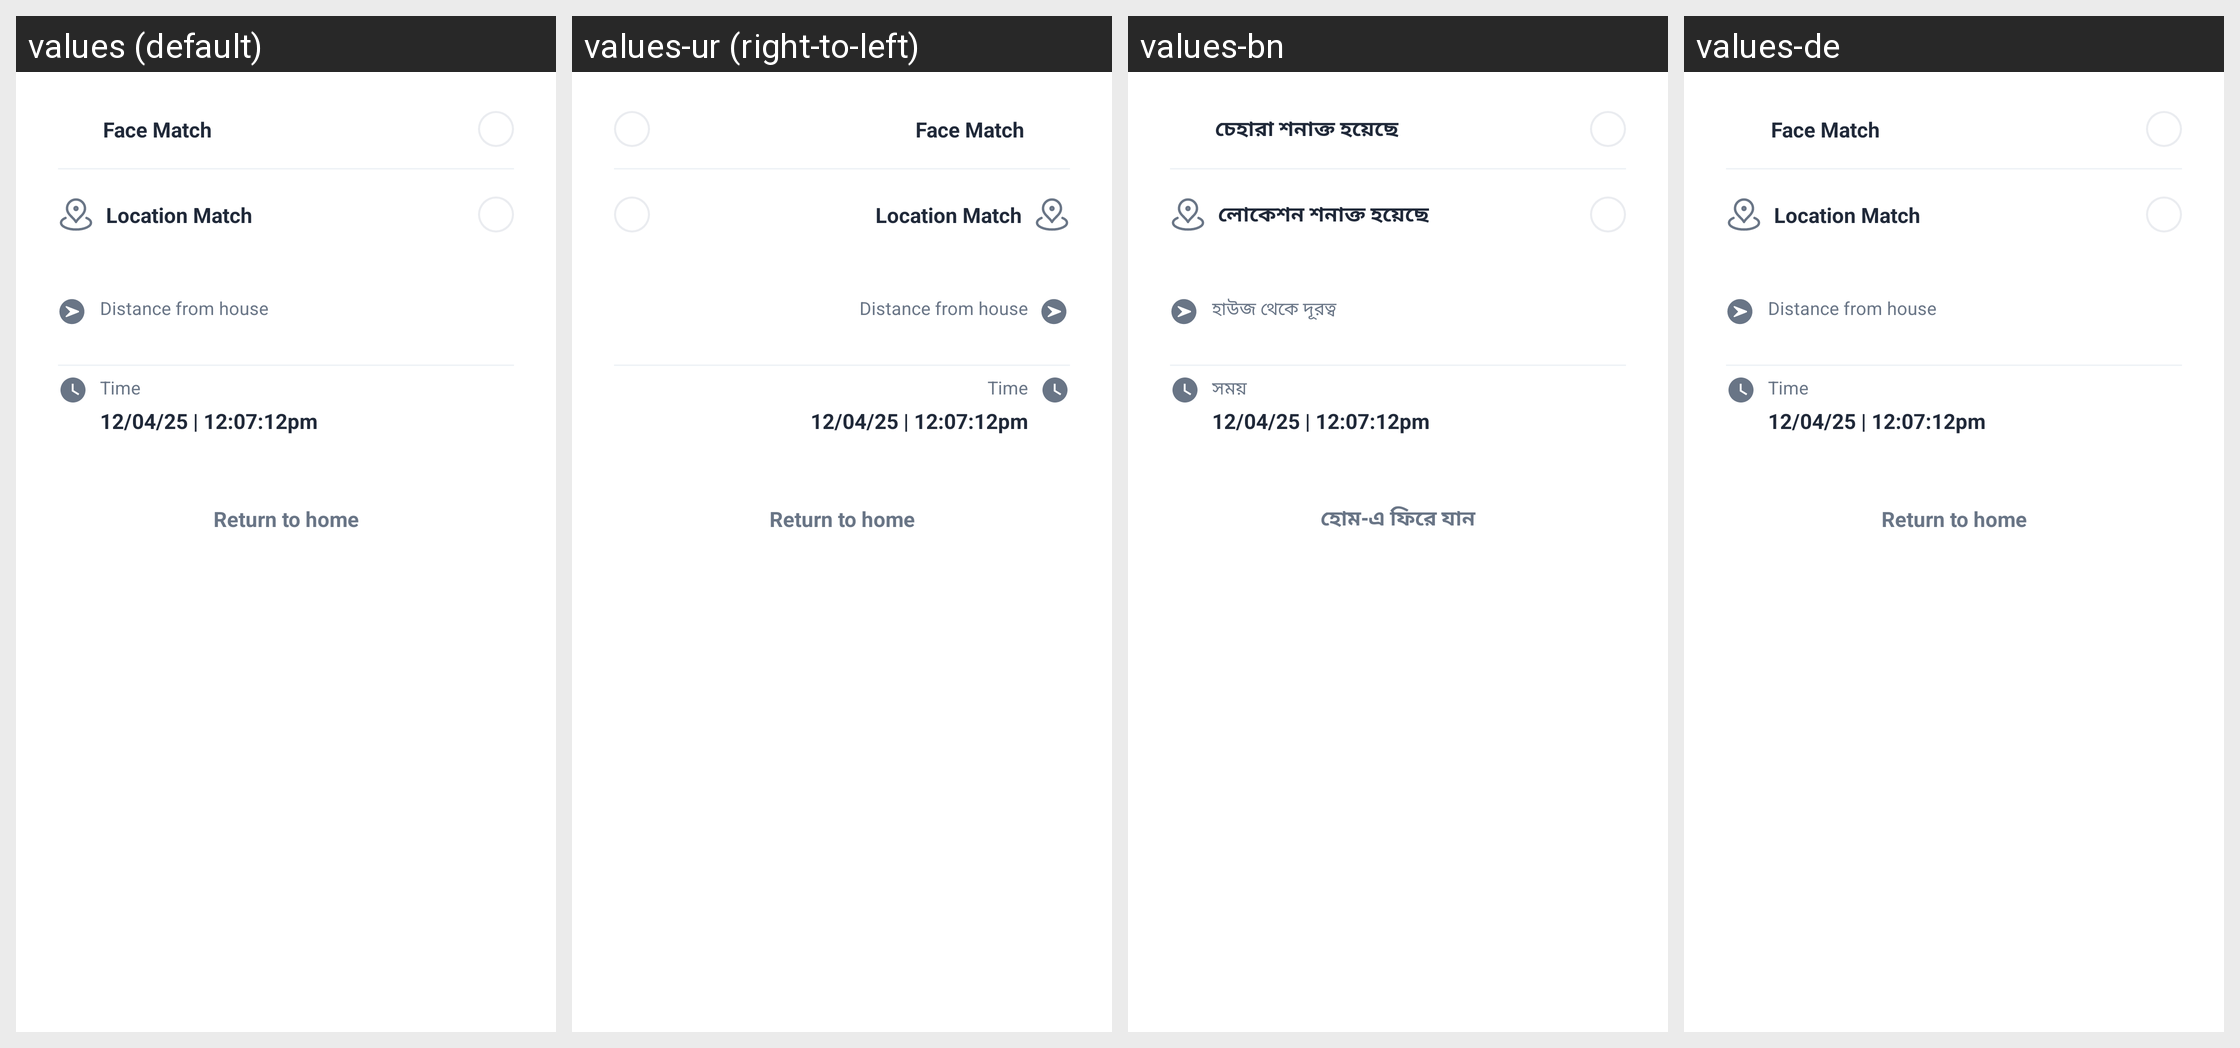

This grid shows one Android layout under several languages. Give, for every string resource on the screen, its name, the default text and each shown locale's text.
Android screen res/layout/activity_grid_result.xml rendered under 4 locales, left to right: values (default), values-ur (right-to-left), values-bn, values-de. Device: Nexus 5 (rendered at 1080×1920; each locale shown at half size, 540×960, under a caption strip naming it); theme Base.Theme.RedCube.
Other locales in the repository, not shown: values-af, values-am, values-ar, values-as, values-az, values-be, values-bg, values-bs, values-ca, values-cs, values-da, values-el, values-en-rCA, values-en-rGB, values-en-rIN, values-en-rXC, values-es, values-es-rUS, values-et, values-eu, values-fa, values-fi, values-fr, values-fr-rCA, values-gl, values-gu, values-hi, values-hr, values-hu, values-hy, values-in, values-is, values-it, values-iw, values-ja, values-ka, values-kk, values-km, values-kn, values-ko, values-ky, values-lo, values-lt, values-lv, values-mk, values-ml, values-mn, values-mr, values-ms, values-my, values-nb, values-ne, values-nl, values-or, values-pa, values-pl, values-pt, values-pt-rBR, values-pt-rPT, values-ro, values-ru, values-si, values-sk, values-sl, values-sq, values-sr, values-sv, values-sw, values-ta, values-te, values-th, values-tl, values-tr, values-uk, values-uz, values-vi, values-zh-rCN, values-zh-rHK, values-zh-rTW, values-zu.
Strings drawn on this screen, with the default value and each locale's value (text and hints the layout hard-codes, and strings that could not be matched under every locale, appear in the picture but are not listed):

face_match
  values: Face Match
  values-ur: Face Match  [not translated; the default value is used]
  values-bn: চেহারা শনাক্ত হয়েছে
  values-de: Face Match  [not translated; the default value is used]

location_match
  values: Location Match
  values-ur: Location Match  [not translated; the default value is used]
  values-bn: লোকেশন শনাক্ত হয়েছে
  values-de: Location Match  [not translated; the default value is used]

distance_from_house
  values: Distance from house
  values-ur: Distance from house  [not translated; the default value is used]
  values-bn: হাউজ থেকে দূরত্ব
  values-de: Distance from house  [not translated; the default value is used]

time
  values: Time
  values-ur: Time  [not translated; the default value is used]
  values-bn: সময়
  values-de: Time  [not translated; the default value is used]

btn_return_to_home_text
  values: Return to home
  values-ur: Return to home  [not translated; the default value is used]
  values-bn: হোম-এ ফিরে যান
  values-de: Return to home  [not translated; the default value is used]
